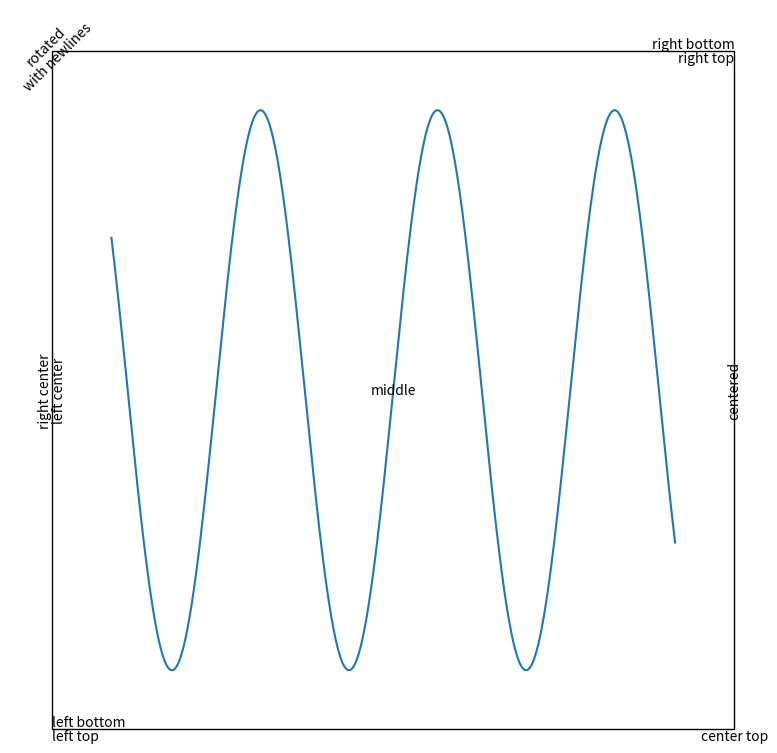

The matplotlib source for this figure:
import numpy as np 
import matplotlib.pyplot as plt

fig, ax = plt.subplots(figsize=(8,8))

# Build a rectangle in axes coords
left, width = -0.05, 1.1
bottom, height = -0.05, 1.1
right = left + width
top = bottom + height
p = plt.Rectangle((left, bottom), width, height, fill=False)
p.set_transform(ax.transAxes)
p.set_clip_on(False)
ax.add_patch(p)

xvalues = np.linspace(-10,10,1000)
yvalues = np.sin(xvalues)

plt.plot(xvalues,yvalues)


ax.text(left, bottom, 'left top',
        horizontalalignment='left',
        verticalalignment='top',
        transform=ax.transAxes)

ax.text(left, bottom, 'left bottom',
        horizontalalignment='left',
        verticalalignment='bottom',
        transform=ax.transAxes)

ax.text(right, top, 'right bottom',
        horizontalalignment='right',
        verticalalignment='bottom',
        transform=ax.transAxes)

ax.text(right, top, 'right top',
        horizontalalignment='right',
        verticalalignment='top',
        transform=ax.transAxes)

ax.text(right, bottom, 'center top',
        horizontalalignment='center',
        verticalalignment='top',
        transform=ax.transAxes)

ax.text(left, 0.5 * (bottom + top), 'right center',
        horizontalalignment='right',
        verticalalignment='center',
        rotation='vertical',
        transform=ax.transAxes)

ax.text(left, 0.5 * (bottom + top), 'left center',
        horizontalalignment='left',
        verticalalignment='center',
        rotation='vertical',
        transform=ax.transAxes)

ax.text(0.5 * (left + right), 0.5 * (bottom + top), 'middle',
        horizontalalignment='center',
        verticalalignment='center',
        transform=ax.transAxes)

ax.text(right, 0.5 * (bottom + top), 'centered',
        horizontalalignment='center',
        verticalalignment='center',
        rotation='vertical',
        transform=ax.transAxes)

ax.text(left, top, 'rotated\nwith newlines',
        horizontalalignment='center',
        verticalalignment='center',
        rotation=45,
        transform=ax.transAxes)

ax.set_axis_off()

plt.show()